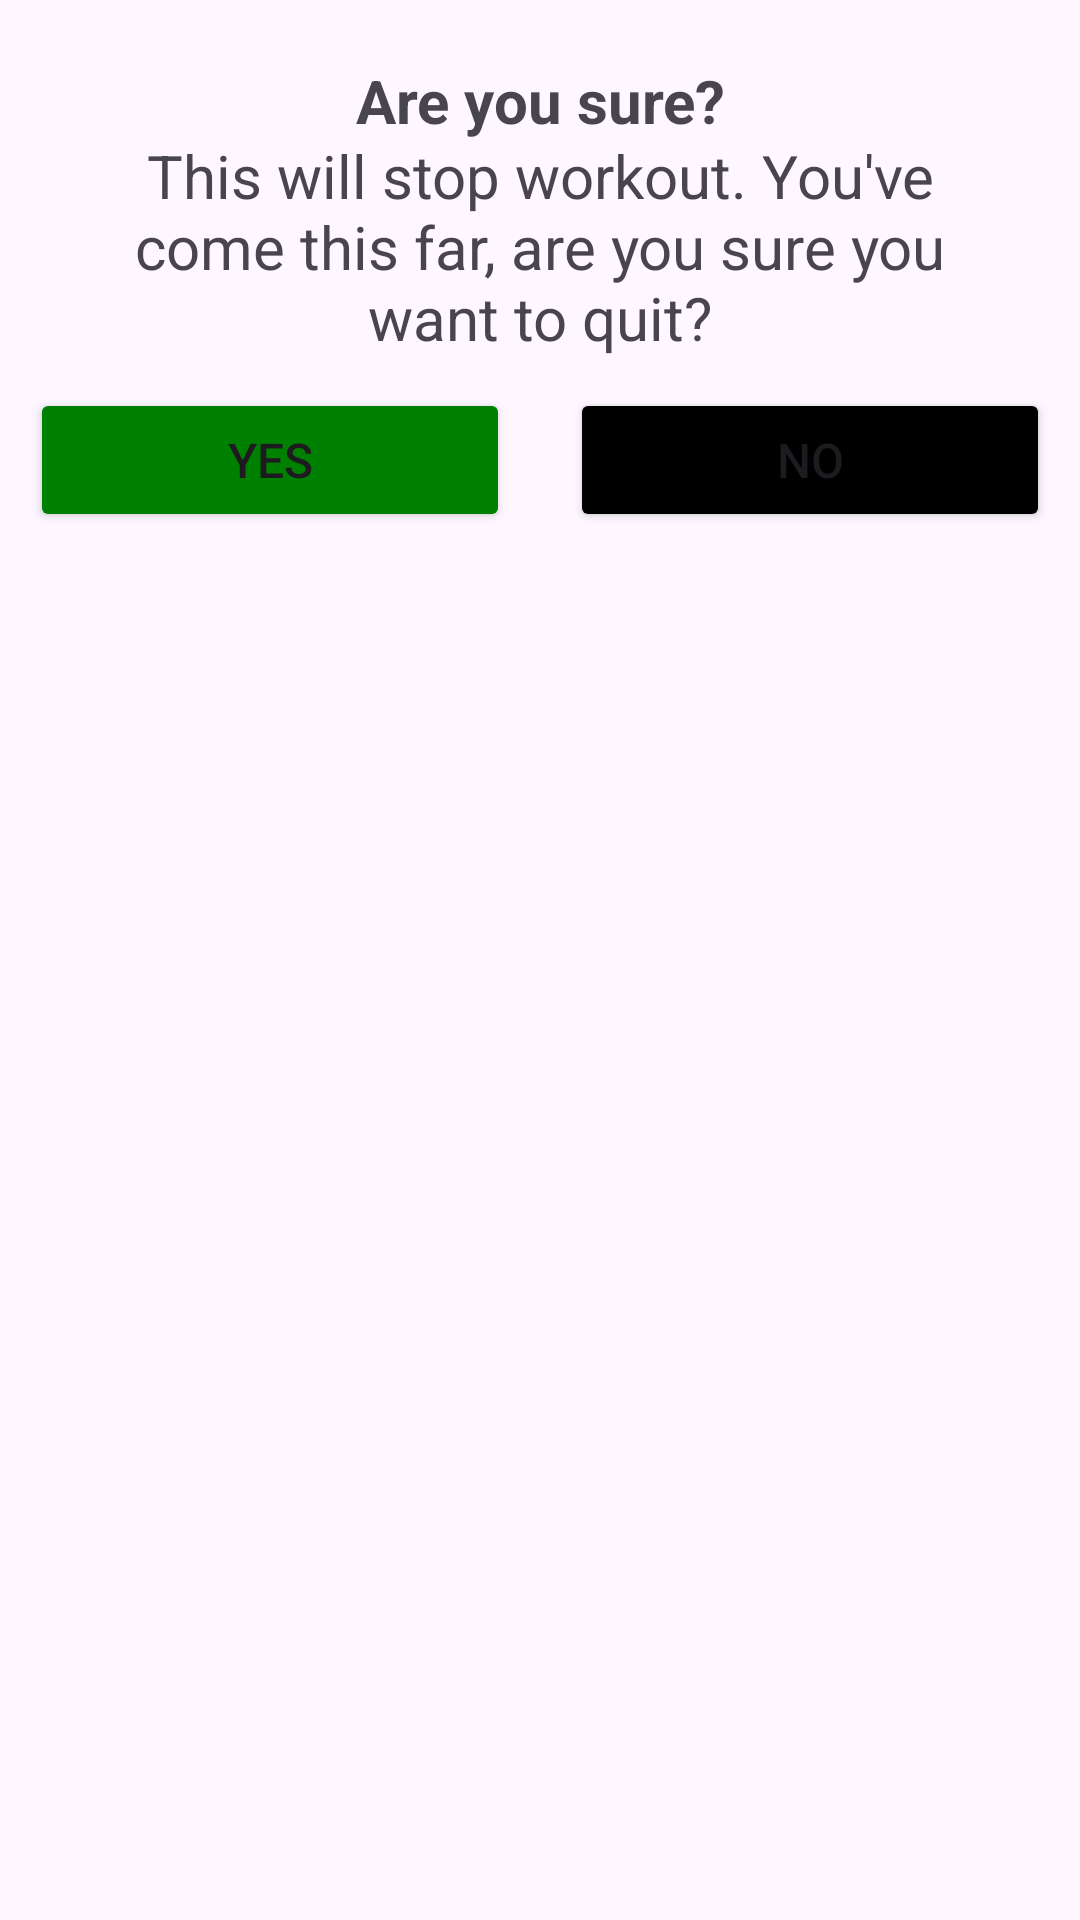

Layout XML and referenced resources for this Android screen:
<!-- AndroidManifest.xml: application theme Theme._7minuteWorkOut -->
<!-- res/layout/dialog_custom_back_confirmation.xml -->
<?xml version="1.0" encoding="utf-8"?>
<androidx.constraintlayout.widget.ConstraintLayout xmlns:android="http://schemas.android.com/apk/res/android"
    android:layout_width="match_parent"
    android:layout_height="match_parent"
    xmlns:app="http://schemas.android.com/apk/res-auto">

    <TextView
        android:layout_width="match_parent"
        android:layout_height="wrap_content"
        android:text="Are you sure?"
        android:gravity="center"
        app:layout_constraintLeft_toLeftOf="parent"
        app:layout_constraintRight_toRightOf="parent"
        app:layout_constraintTop_toTopOf="parent"
        android:layout_margin="20dp"
        android:textSize="20sp"
        android:textStyle="bold"
        android:id="@+id/tvtitle"
        />
    <TextView
        android:id="@+id/tvdesc"
        android:layout_width="match_parent"
        android:layout_height="wrap_content"
        android:text="This will stop workout. You've come this far, are you sure you want to quit?"
        android:gravity="center"
        app:layout_constraintLeft_toLeftOf="parent"
        app:layout_constraintRight_toRightOf="parent"
        app:layout_constraintTop_toTopOf="@id/tvtitle"
        android:layout_margin="25dp"
        android:textSize="20sp"
        android:textStyle="normal"
        />
    <LinearLayout
        android:layout_width="match_parent"
        android:layout_height="wrap_content"
        android:orientation="horizontal"
        app:layout_constraintLeft_toLeftOf="parent"
        app:layout_constraintRight_toRightOf="parent"
        android:gravity="center"
        app:layout_constraintTop_toBottomOf="@id/tvdesc">
        <Button
            android:layout_width="wrap_content"
            android:layout_height="wrap_content"
            android:text="YES"
            android:id="@+id/btnYes"
            app:cornerRadius="0dp"
            android:layout_weight="1"
            android:backgroundTint="@color/accent"
            android:textSize="16sp"
            android:layout_margin="10dp"/>
        <Button
            android:layout_width="wrap_content"
            android:layout_height="wrap_content"
            android:text="NO"
            android:backgroundTint="@color/black"
            android:layout_weight="1"
            android:id="@+id/btnNo"
            android:textSize="16sp"
            app:cornerRadius="0dp"
            android:layout_margin="10dp"/>

    </LinearLayout>

</androidx.constraintlayout.widget.ConstraintLayout>
<!-- resources referenced by this layout -->
<resources>
  <color name="accent">#008000</color>
  <color name="black">#FF000000</color>
  <style name="Theme._7minuteWorkOut" parent="Base.Theme._7minuteWorkOut" />
  <style name="Base.Theme._7minuteWorkOut" parent="Theme.Material3.DayNight.NoActionBar">
          
          
      </style>
</resources>
